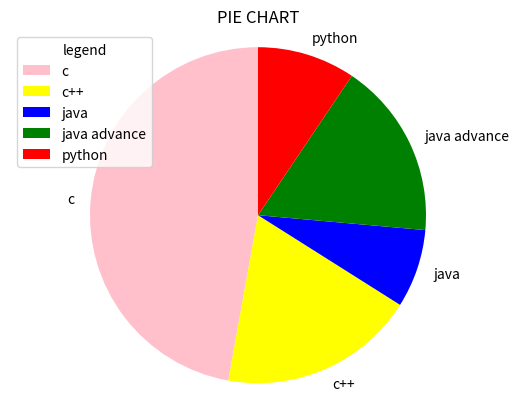

Write Python code to recreate this figure.
import matplotlib
import matplotlib.pyplot as plt
sizes=[50,20,8,18,10]
labels=['c','c++','java','java advance','python',]

colors=["pink","yellow","blue","green","red"]
plt.pie(sizes,colors=colors,startangle=90,labels=labels)
plt.title('PIE CHART')
plt.legend(title="legend")
plt.axis("equal")
plt.show()

